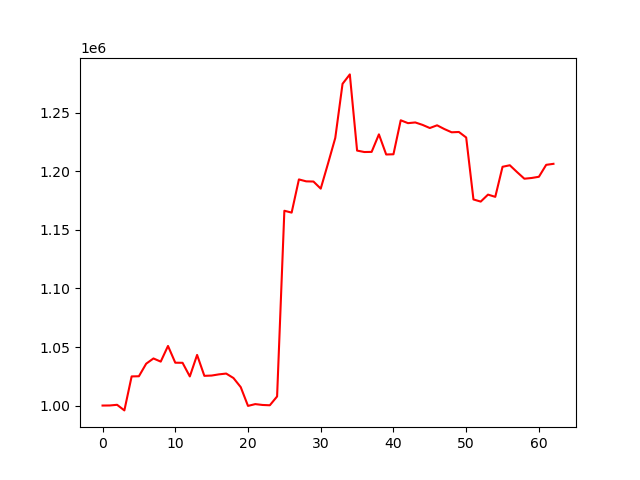

Values plotted in this chart, from the file beside it:
account_value, date, daily_return
1000000, 2024-10-07, 
1000059, 2024-10-08, 5.94741499999607e-05
1000634, 2024-10-09, 0.0005748
995853, 2024-10-10, -0.004778
1024883, 2024-10-11, 0.02915
1025025, 2024-10-14, 0.0001389
1035750, 2024-10-15, 0.01046
1040228, 2024-10-16, 0.004323
1037521, 2024-10-17, -0.002602
1050901, 2024-10-18, 0.0129
1036597, 2024-10-21, -0.01361
1036518, 2024-10-22, -7.660425206668098e-05
1024867, 2024-10-23, -0.01124
1043243, 2024-10-24, 0.01793
1025376, 2024-10-25, -0.01713
1025619, 2024-10-28, 0.0002374
1026639, 2024-10-29, 0.0009941
1027319, 2024-10-30, 0.0006627
1023511, 2024-10-31, -0.003707
1015739, 2024-11-01, -0.007594
999699, 2024-11-04, -0.01579
1001229, 2024-11-05, 0.001531
1000495, 2024-11-06, -0.0007336
1000229, 2024-11-07, -0.0002658
1007761, 2024-11-08, 0.00753
1166407, 2024-11-11, 0.1574
1164817, 2024-11-12, -0.001363
1193168, 2024-11-13, 0.02434
1191521, 2024-11-14, -0.00138
1191363, 2024-11-15, -0.0001327
1185291, 2024-11-18, -0.005096
1206700, 2024-11-19, 0.01806
1228607, 2024-11-20, 0.01815
1274829, 2024-11-21, 0.03762
1282885, 2024-11-22, 0.006319
1217803, 2024-11-25, -0.05073
1216572, 2024-11-26, -0.001011
1216689, 2024-11-27, 9.637438847232005e-05
1231663, 2024-11-29, 0.01231
1214471, 2024-12-02, -0.01396
1214654, 2024-12-03, 0.0001504
1243692, 2024-12-04, 0.02391
1241243, 2024-12-05, -0.00197
1241837, 2024-12-06, 0.000479
1239753, 2024-12-09, -0.001679
1237074, 2024-12-10, -0.002161
1239396, 2024-12-11, 0.001877
1236201, 2024-12-12, -0.002578
1233435, 2024-12-13, -0.002237
1233699, 2024-12-16, 0.0002136
1228987, 2024-12-17, -0.003819
1176056, 2024-12-18, -0.04307
1174228, 2024-12-19, -0.001555
1180187, 2024-12-20, 0.005075
1178290, 2024-12-23, -0.001608
1203966, 2024-12-24, 0.02179
1205265, 2024-12-26, 0.001079
1199405, 2024-12-27, -0.004862
1193776, 2024-12-30, -0.004694
1194395, 2024-12-31, 0.0005191
... 3 more rows
